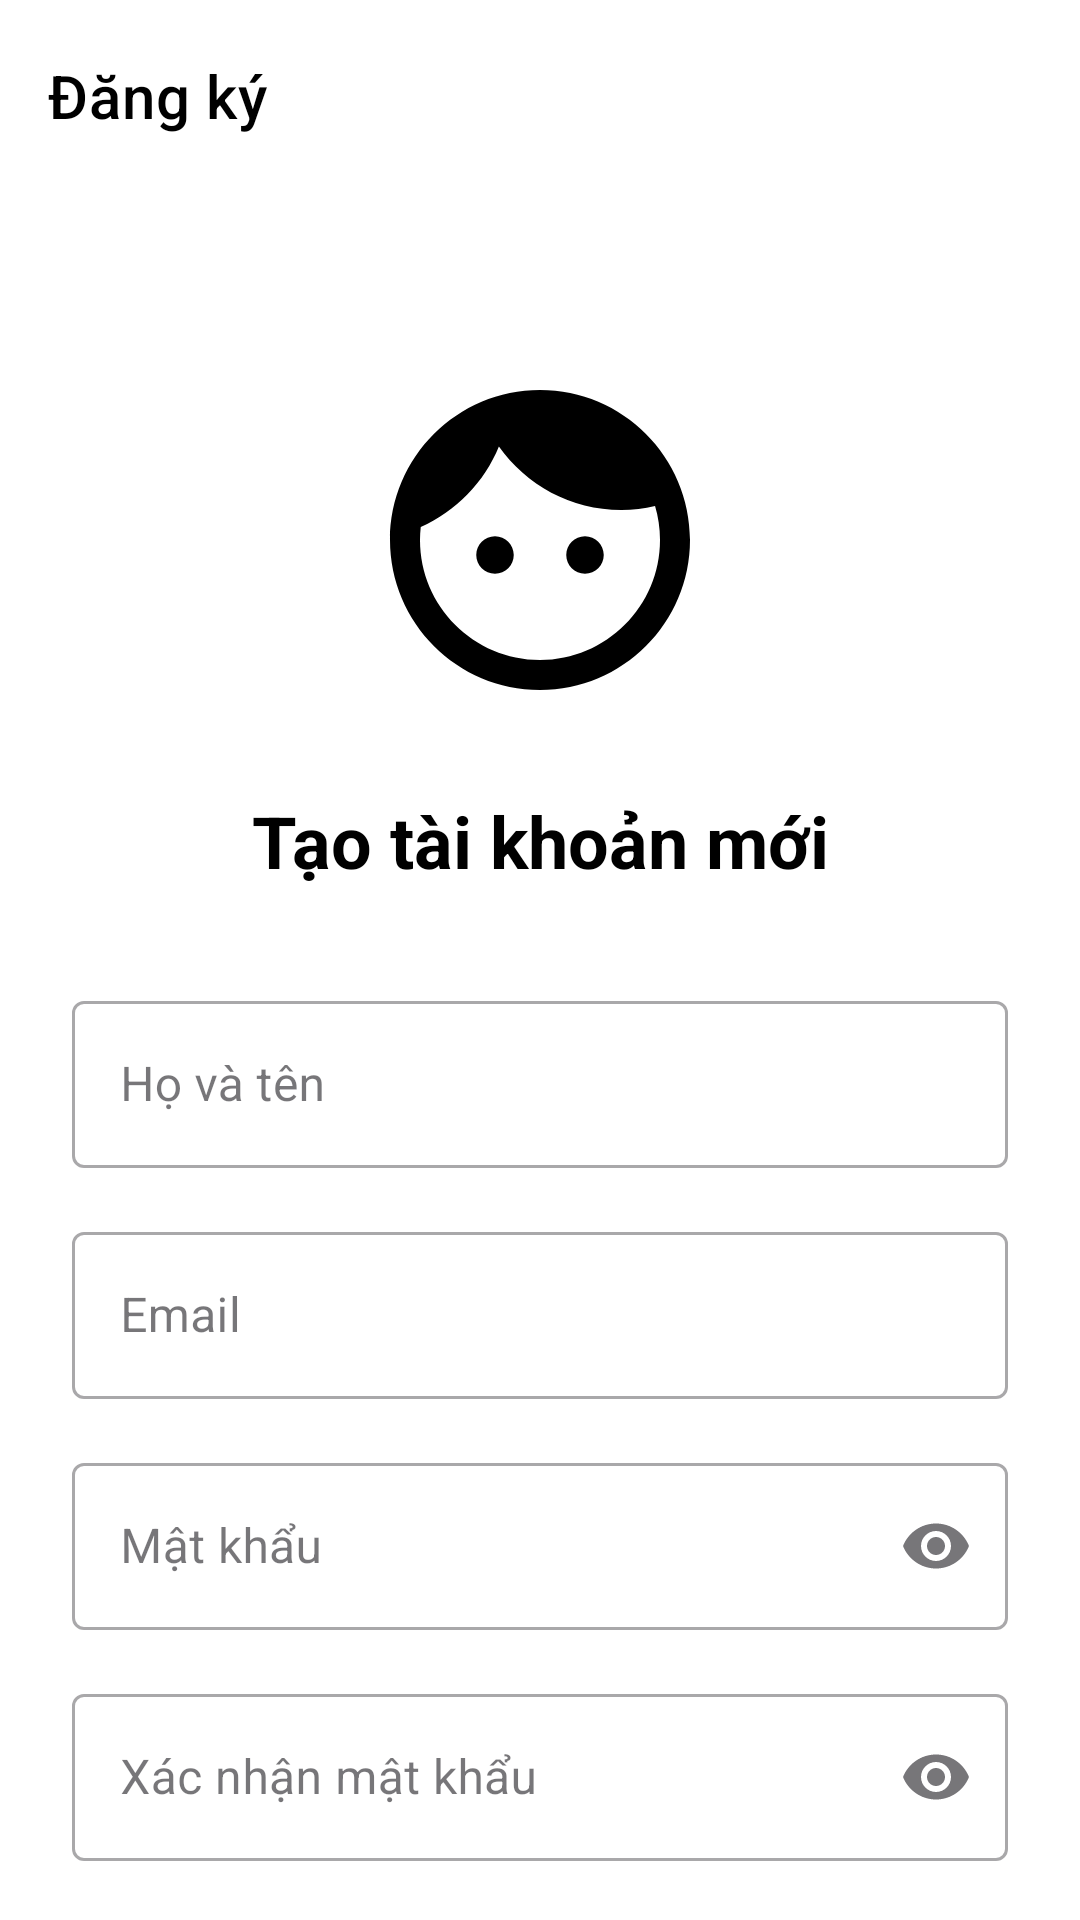

This screen was rendered from an Android layout file. Write that file and the resources it references.
<!-- AndroidManifest.xml: application theme Theme.BeFinalProject -->
<!-- res/layout/activity_register.xml -->
<?xml version="1.0" encoding="utf-8"?>
<androidx.coordinatorlayout.widget.CoordinatorLayout xmlns:android="http://schemas.android.com/apk/res/android"
    xmlns:app="http://schemas.android.com/apk/res-auto"
    android:layout_width="match_parent"
    android:layout_height="match_parent"
    android:background="@color/white">

    <com.google.android.material.appbar.AppBarLayout
        android:layout_width="match_parent"
        android:layout_height="wrap_content"
        android:background="@color/white"
        app:elevation="0dp">

        <androidx.appcompat.widget.Toolbar
            android:id="@+id/toolbar"
            android:layout_width="match_parent"
            android:layout_height="?attr/actionBarSize"
            android:background="@color/white"
            app:navigationIcon="@drawable/ic_back"
            app:title="Đăng ký"
            app:titleTextColor="@color/black"
            app:titleTextAppearance="@style/TextAppearance.MaterialComponents.Headline6" />

    </com.google.android.material.appbar.AppBarLayout>

    <androidx.core.widget.NestedScrollView
        android:layout_width="match_parent"
        android:layout_height="match_parent"
        app:layout_behavior="@string/appbar_scrolling_view_behavior">

        <androidx.constraintlayout.widget.ConstraintLayout
            android:layout_width="match_parent"
            android:layout_height="wrap_content"
            android:padding="24dp">

            <ImageView
                android:id="@+id/logoImage"
                android:layout_width="120dp"
                android:layout_height="120dp"
                android:layout_marginTop="32dp"
                android:src="@drawable/ic_face"
                app:layout_constraintEnd_toEndOf="parent"
                app:layout_constraintStart_toStartOf="parent"
                app:layout_constraintTop_toTopOf="parent" />

            <TextView
                android:id="@+id/welcomeText"
                android:layout_width="wrap_content"
                android:layout_height="wrap_content"
                android:layout_marginTop="24dp"
                android:text="Tạo tài khoản mới"
                android:textColor="@color/black"
                android:textSize="24sp"
                android:textStyle="bold"
                app:layout_constraintEnd_toEndOf="parent"
                app:layout_constraintStart_toStartOf="parent"
                app:layout_constraintTop_toBottomOf="@id/logoImage" />

            <com.google.android.material.textfield.TextInputLayout
                android:id="@+id/nameLayout"
                style="@style/Widget.MaterialComponents.TextInputLayout.OutlinedBox"
                android:layout_width="match_parent"
                android:layout_height="wrap_content"
                android:layout_marginTop="32dp"
                android:hint="Họ và tên"
                app:layout_constraintTop_toBottomOf="@id/welcomeText">

                <com.google.android.material.textfield.TextInputEditText
                    android:id="@+id/nameInput"
                    android:layout_width="match_parent"
                    android:layout_height="wrap_content"
                    android:inputType="textPersonName" />

            </com.google.android.material.textfield.TextInputLayout>

            <com.google.android.material.textfield.TextInputLayout
                android:id="@+id/emailLayout"
                style="@style/Widget.MaterialComponents.TextInputLayout.OutlinedBox"
                android:layout_width="match_parent"
                android:layout_height="wrap_content"
                android:layout_marginTop="16dp"
                android:hint="Email"
                app:layout_constraintTop_toBottomOf="@id/nameLayout">

                <com.google.android.material.textfield.TextInputEditText
                    android:id="@+id/emailInput"
                    android:layout_width="match_parent"
                    android:layout_height="wrap_content"
                    android:inputType="textEmailAddress" />

            </com.google.android.material.textfield.TextInputLayout>

            <com.google.android.material.textfield.TextInputLayout
                android:id="@+id/passwordLayout"
                style="@style/Widget.MaterialComponents.TextInputLayout.OutlinedBox"
                android:layout_width="match_parent"
                android:layout_height="wrap_content"
                android:layout_marginTop="16dp"
                android:hint="Mật khẩu"
                app:endIconMode="password_toggle"
                app:layout_constraintTop_toBottomOf="@id/emailLayout">

                <com.google.android.material.textfield.TextInputEditText
                    android:id="@+id/passwordInput"
                    android:layout_width="match_parent"
                    android:layout_height="wrap_content"
                    android:inputType="textPassword" />

            </com.google.android.material.textfield.TextInputLayout>

            <com.google.android.material.textfield.TextInputLayout
                android:id="@+id/confirmPasswordLayout"
                style="@style/Widget.MaterialComponents.TextInputLayout.OutlinedBox"
                android:layout_width="match_parent"
                android:layout_height="wrap_content"
                android:layout_marginTop="16dp"
                android:hint="Xác nhận mật khẩu"
                app:endIconMode="password_toggle"
                app:layout_constraintTop_toBottomOf="@id/passwordLayout">

                <com.google.android.material.textfield.TextInputEditText
                    android:id="@+id/confirmPasswordInput"
                    android:layout_width="match_parent"
                    android:layout_height="wrap_content"
                    android:inputType="textPassword" />

            </com.google.android.material.textfield.TextInputLayout>

            <com.google.android.material.card.MaterialCardView
                android:id="@+id/faceImageCard"
                android:layout_width="match_parent"
                android:layout_height="200dp"
                android:layout_marginTop="24dp"
                app:cardCornerRadius="12dp"
                app:cardElevation="4dp"
                app:layout_constraintTop_toBottomOf="@id/confirmPasswordLayout">

                <ImageView
                    android:id="@+id/faceImageView"
                    android:layout_width="match_parent"
                    android:layout_height="match_parent"
                    android:scaleType="centerCrop"
                    android:visibility="gone"
                    android:background="@drawable/image_placeholder" />

                <TextView
                    android:id="@+id/faceImagePlaceholder"
                    android:layout_width="wrap_content"
                    android:layout_height="wrap_content"
                    android:layout_gravity="center"
                    android:text="Chọn ảnh khuôn mặt"
                    android:textColor="@color/gray"
                    android:textSize="16sp" />

            </com.google.android.material.card.MaterialCardView>

            <com.google.android.material.button.MaterialButton
                android:id="@+id/selectImageButton"
                android:layout_width="match_parent"
                android:layout_height="wrap_content"
                android:layout_marginTop="16dp"
                android:text="Chọn ảnh khuôn mặt"
                android:textSize="16sp"
                app:icon="@drawable/ic_gallery"
                app:iconGravity="textStart"
                app:cornerRadius="8dp"
                app:layout_constraintTop_toBottomOf="@id/faceImageCard" />

            <com.google.android.material.button.MaterialButton
                android:id="@+id/registerButton"
                android:layout_width="match_parent"
                android:layout_height="wrap_content"
                android:layout_marginTop="24dp"
                android:padding="12dp"
                android:text="Đăng ký"
                android:textSize="16sp"
                app:cornerRadius="8dp"
                app:layout_constraintTop_toBottomOf="@id/selectImageButton" />

            <com.google.android.material.button.MaterialButton
                android:id="@+id/loginLink"
                style="@style/Widget.MaterialComponents.Button.TextButton"
                android:layout_width="wrap_content"
                android:layout_height="wrap_content"
                android:layout_marginTop="16dp"
                android:text="Đã có tài khoản? Đăng nhập"
                android:textColor="@color/primary"
                app:layout_constraintEnd_toEndOf="parent"
                app:layout_constraintStart_toStartOf="parent"
                app:layout_constraintTop_toBottomOf="@id/registerButton" />

        </androidx.constraintlayout.widget.ConstraintLayout>

    </androidx.core.widget.NestedScrollView>

</androidx.coordinatorlayout.widget.CoordinatorLayout>
<!-- resources referenced by this layout -->
<resources>
  <color name="black">#000000</color>
  <color name="gray">#757575</color>
  <color name="primary">#2196F3</color>
  <color name="white">#FFFFFF</color>
  <!-- drawable ic_face (drawable) -->
  <?xml version="1.0" encoding="utf-8"?>
  <vector xmlns:android="http://schemas.android.com/apk/res/android"
      android:width="24dp"
      android:height="24dp"
      android:viewportWidth="24"
      android:viewportHeight="24">
      <path
          android:fillColor="#FF000000"
          android:pathData="M9,11.75c-0.69,0 -1.25,0.56 -1.25,1.25s0.56,1.25 1.25,1.25 1.25,-0.56 1.25,-1.25 -0.56,-1.25 -1.25,-1.25zM15,11.75c-0.69,0 -1.25,0.56 -1.25,1.25s0.56,1.25 1.25,1.25 1.25,-0.56 1.25,-1.25 -0.56,-1.25 -1.25,-1.25zM12,2C6.48,2 2,6.48 2,12s4.48,10 10,10 10,-4.48 10,-10S17.52,2 12,2zM12,20c-4.41,0 -8,-3.59 -8,-8 0,-0.29 0.02,-0.58 0.05,-0.86 2.36,-1.05 4.23,-2.98 5.21,-5.37C11.07,8.33 14.05,10 17.42,10c0.78,0 1.53,-0.09 2.25,-0.26 0.21,0.71 0.33,1.47 0.33,2.26 0,4.41 -3.59,8 -8,8z"/>
  </vector>
  <!-- drawable ic_gallery (drawable) -->
  <?xml version="1.0" encoding="utf-8"?>
  <vector xmlns:android="http://schemas.android.com/apk/res/android"
      android:width="24dp"
      android:height="24dp"
      android:viewportWidth="24"
      android:viewportHeight="24">
      <path
          android:fillColor="#FFFFFF"
          android:pathData="M22,16V4c0,-1.1 -0.9,-2 -2,-2H8c-1.1,0 -2,0.9 -2,2v12c0,1.1 0.9,2 2,2h12c1.1,0 2,-0.9 2,-2zm-11,-1l2.03,2.71L16,11l4,5H8l3,-4zM2,6v14c0,1.1 0.9,2 2,2h14v-2H4V6H2z"/>
  </vector>
  <!-- drawable image_placeholder (drawable) -->
  <?xml version="1.0" encoding="utf-8"?>
  <shape xmlns:android="http://schemas.android.com/apk/res/android"
      android:shape="rectangle">
      <solid android:color="#F5F5F5" />
      <stroke
          android:width="1dp"
          android:color="#E0E0E0" />
  </shape>
  <style name="Theme.BeFinalProject" parent="Base.Theme.BeFinalProject" />
  <style name="Base.Theme.BeFinalProject" parent="Theme.Material3.DayNight.NoActionBar">
          
          
      </style>
</resources>
